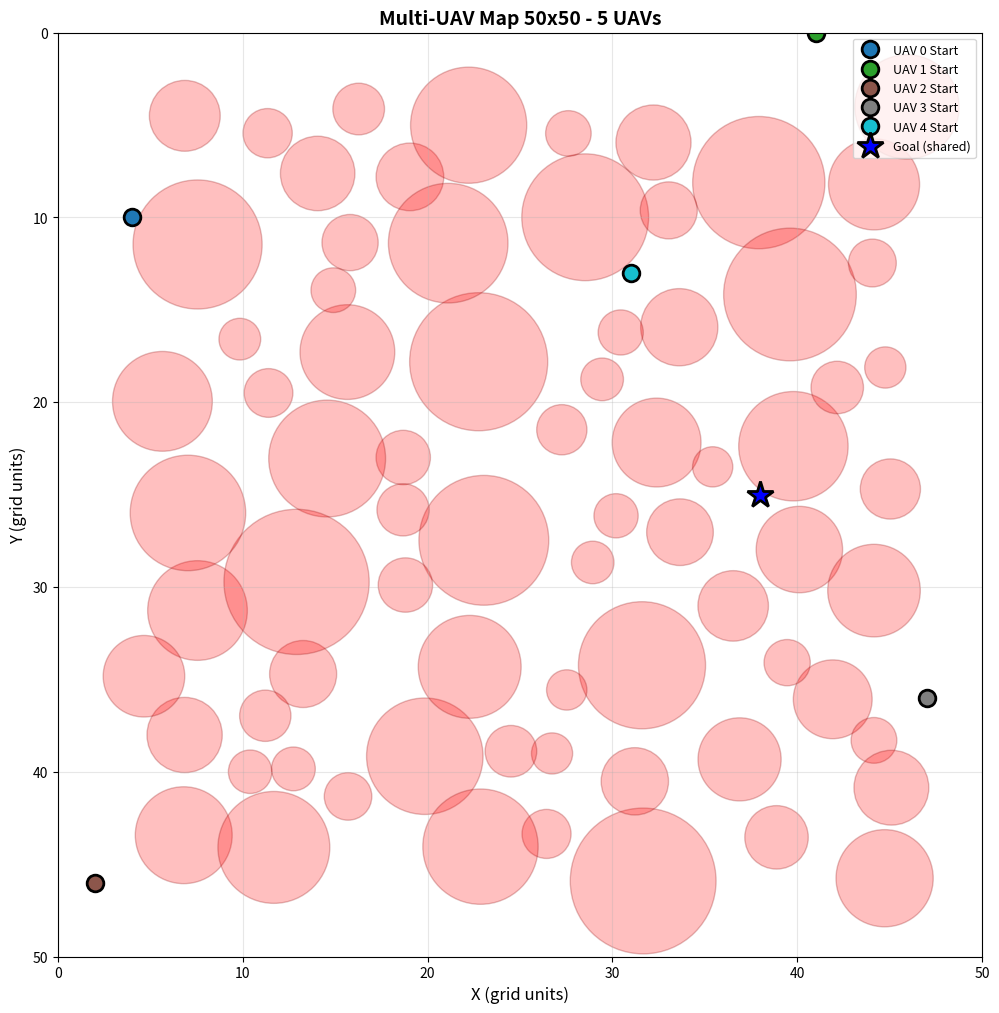

Here is the Python script that generated this plot:
"""
Map Generator for Multi-UAV Trajectory Planning
Generates 3 types of maps with circular obstacles and n start positions (for n UAVs) → 1 goal:
- m1: Sparse environment with low obstacle density
- m2: Dense environment with high obstacle density
- m3: Maximum difficulty with only 1-2 possible paths
"""

import numpy as np
import matplotlib.pyplot as plt
import matplotlib.patches as patches
from typing import Tuple, List, Optional
import json
import os
from pathlib import Path


class MultiUAVMapGenerator:
    """Generate maps with circular obstacles for multi-UAV path planning (n UAVs → 1 goal)"""
    
    def __init__(self, width: int, height: int):
        """
        Initialize map generator
        
        Args:
            width: Map width in grid units
            height: Map height in grid units
        """
        self.width = width
        self.height = height
        self.grid = np.zeros((height, width), dtype=bool)  # True = obstacle, False = free
        self.obstacles = []  # List of (center_x, center_y, radius)
        self.starts = []  # List of (x, y) start positions for n UAVs
        self.goal = None  # Single goal position (x, y)
    
    def _is_circle_in_bounds(self, cx: float, cy: float, radius: float) -> bool:
        """Check if circle is within map bounds"""
        return (cx - radius >= 0 and cx + radius < self.width and
                cy - radius >= 0 and cy + radius < self.height)
    
    def _circles_overlap(self, cx1: float, cy1: float, r1: float,
                         cx2: float, cy2: float, r2: float, 
                         min_distance: float = 0.0) -> bool:
        """Check if two circles overlap"""
        distance = np.sqrt((cx1 - cx2)**2 + (cy1 - cy2)**2)
        return distance < (r1 + r2 + min_distance)
    
    def _is_point_in_obstacle(self, x: float, y: float) -> bool:
        """Check if a point is inside any obstacle"""
        for cx, cy, radius in self.obstacles:
            dist_sq = (x - cx)**2 + (y - cy)**2
            if dist_sq <= radius**2:
                return True
        return False
    
    def _add_circle_to_grid(self, cx: float, cy: float, radius: float):
        """Add a circle obstacle to the grid"""
        y, x = np.ogrid[:self.height, :self.width]
        mask = (x - cx)**2 + (y - cy)**2 <= radius**2
        self.grid[mask] = True
        self.obstacles.append((cx, cy, radius))
    
    def _check_path_exists(self, start: Tuple[int, int], goal: Tuple[int, int]) -> bool:
        """
        Simple BFS to check if a path exists between start and goal
        """
        if self.grid[start[1], start[0]] or self.grid[goal[1], goal[0]]:
            return False
        
        visited = np.zeros_like(self.grid, dtype=bool)
        queue = [start]
        visited[start[1], start[0]] = True
        
        directions = [(0, 1), (1, 0), (0, -1), (-1, 0), 
                     (1, 1), (1, -1), (-1, 1), (-1, -1)]  # 8-connected
        
        while queue:
            x, y = queue.pop(0)
            
            if (x, y) == goal:
                return True
            
            for dx, dy in directions:
                nx, ny = x + dx, y + dy
                if (0 <= nx < self.width and 0 <= ny < self.height and
                    not visited[ny, nx] and not self.grid[ny, nx]):
                    visited[ny, nx] = True
                    queue.append((nx, ny))
        
        return False
    
    def _find_free_goal(self) -> Optional[Tuple[int, int]]:
        """Find a valid goal position in free space"""
        # Try to place goal in center-right area
        goal_area = (self.width * 0.6, self.height * 0.3, self.width * 0.9, self.height * 0.7)
        
        goal_candidates = []
        for y in range(int(goal_area[1]), int(goal_area[3])):
            for x in range(int(goal_area[0]), int(goal_area[2])):
                if not self.grid[y, x] and not self._is_point_in_obstacle(x, y):
                    goal_candidates.append((x, y))
        
        if goal_candidates:
            return goal_candidates[np.random.randint(len(goal_candidates))]
        
        # Fallback: find any free cell
        free_cells = np.argwhere(~self.grid)
        if len(free_cells) > 0:
            idx = np.random.randint(len(free_cells))
            return tuple(free_cells[idx][::-1])  # (x, y)
        
        return None
    
    def _find_free_starts(self, num_uavs: int, goal: Tuple[int, int], 
                          min_separation: float = 3.0) -> List[Tuple[int, int]]:
        """
        Find n valid start positions in free space
        
        Strategy:
        - Place starts in different regions of the map
        - Ensure minimum separation between starts
        - Ensure all starts can reach goal
        """
        starts = []
        max_attempts = 2000
        attempts = 0
        
        # Define regions for placing starts (distributed around map)
        regions = [
            (0, 0, self.width * 0.3, self.height * 0.3),  # Top-left
            (self.width * 0.7, 0, self.width, self.height * 0.3),  # Top-right
            (0, self.height * 0.7, self.width * 0.3, self.height),  # Bottom-left
            (self.width * 0.7, self.height * 0.7, self.width, self.height),  # Bottom-right
            (self.width * 0.3, 0, self.width * 0.7, self.height * 0.3),  # Top-center
            (0, self.height * 0.3, self.width * 0.3, self.height * 0.7),  # Left-center
            (self.width * 0.7, self.height * 0.3, self.width, self.height * 0.7),  # Right-center
            (self.width * 0.3, self.height * 0.7, self.width * 0.7, self.height),  # Bottom-center
        ]
        
        # Try to place starts in different regions
        used_regions = set()
        while len(starts) < num_uavs and attempts < max_attempts:
            attempts += 1
            
            # Select region (cycle through or random if all used)
            if len(used_regions) < len(regions):
                region_idx = len(starts) % len(regions)
                if region_idx in used_regions:
                    # Try random unused region
                    available = [i for i in range(len(regions)) if i not in used_regions]
                    if available:
                        region_idx = available[np.random.randint(len(available))]
                    else:
                        region_idx = np.random.randint(len(regions))
            else:
                region_idx = np.random.randint(len(regions))
            
            x_min, y_min, x_max, y_max = regions[region_idx]
            
            # Try random point in region
            for _ in range(20):
                x = np.random.uniform(x_min, x_max)
                y = np.random.uniform(y_min, y_max)
                
                # Check if point is valid (not in obstacle)
                if self._is_point_in_obstacle(x, y):
                    continue
                
                # Check minimum separation from existing starts
                too_close = False
                for sx, sy in starts:
                    dist = np.sqrt((x - sx)**2 + (y - sy)**2)
                    if dist < min_separation:
                        too_close = True
                        break
                
                if too_close:
                    continue
                
                # Check if path exists to goal
                # Clamp to valid grid bounds
                x_int = max(0, min(self.width - 1, int(round(x))))
                y_int = max(0, min(self.height - 1, int(round(y))))
                start_int = (x_int, y_int)
                
                # Double-check point is not in obstacle after clamping
                if self._is_point_in_obstacle(x_int, y_int):
                    continue
                
                if self._check_path_exists(start_int, goal):
                    starts.append(start_int)
                    used_regions.add(region_idx)
                    break
        
        # If we don't have enough, try random positions
        while len(starts) < num_uavs and attempts < max_attempts:
            attempts += 1
            x = np.random.uniform(0, self.width)
            y = np.random.uniform(0, self.height)
            
            if self._is_point_in_obstacle(x, y):
                continue
            
            # Check separation
            too_close = False
            for sx, sy in starts:
                dist = np.sqrt((x - sx)**2 + (y - sy)**2)
                if dist < min_separation:
                    too_close = True
                    break
            
            if too_close:
                continue
            
            # Clamp to valid grid bounds
            x_int = max(0, min(self.width - 1, int(round(x))))
            y_int = max(0, min(self.height - 1, int(round(y))))
            start_int = (x_int, y_int)
            
            # Double-check point is not in obstacle after clamping
            if self._is_point_in_obstacle(x_int, y_int):
                continue
            
            if self._check_path_exists(start_int, goal):
                starts.append(start_int)
        
        return starts
    
    def generate_m1_sparse(self, num_uavs: int = 5,
                          num_obstacles: int = None, 
                          min_radius: float = None, 
                          max_radius: float = None) -> bool:
        """
        Generate m1: Sparse environment with low obstacle density
        
        Args:
            num_uavs: Number of UAVs (start positions)
            num_obstacles: Number of obstacles (auto-calculated if None)
            min_radius: Minimum circle radius
            max_radius: Maximum circle radius
        
        Returns:
            True if successful, False otherwise
        """
        self.grid = np.zeros((self.height, self.width), dtype=bool)
        self.obstacles = []
        self.starts = []
        
        # Auto-calculate parameters based on map size
        if num_obstacles is None:
            area = self.width * self.height
            num_obstacles = int(area * 0.05)  # ~5% of cells as obstacles
        
        if min_radius is None:
            min_radius = min(self.width, self.height) * 0.02
        
        if max_radius is None:
            max_radius = min(self.width, self.height) * 0.08
        
        max_attempts = 1000
        attempts = 0
        
        while len(self.obstacles) < num_obstacles and attempts < max_attempts:
            attempts += 1
            
            # Random center and radius
            cx = np.random.uniform(max_radius, self.width - max_radius)
            cy = np.random.uniform(max_radius, self.height - max_radius)
            radius = np.random.uniform(min_radius, max_radius)
            
            # Check bounds
            if not self._is_circle_in_bounds(cx, cy, radius):
                continue
            
            # Check overlap with existing obstacles (allow small overlap)
            overlaps = False
            for ox, oy, orad in self.obstacles:
                if self._circles_overlap(cx, cy, radius, ox, oy, orad, min_distance=-radius*0.3):
                    overlaps = True
                    break
            
            if not overlaps:
                self._add_circle_to_grid(cx, cy, radius)
        
        # Find goal first
        self.goal = self._find_free_goal()
        if self.goal is None:
            return False
        
        # Find n start positions
        self.starts = self._find_free_starts(num_uavs, self.goal)
        
        # Verify all starts can reach goal
        if len(self.starts) < num_uavs:
            # Try to regenerate with fewer obstacles
            return self.generate_m1_sparse(num_uavs, int(num_obstacles * 0.9), min_radius, max_radius)
        
        # Verify all paths exist
        for start in self.starts:
            if not self._check_path_exists(start, self.goal):
                return self.generate_m1_sparse(num_uavs, int(num_obstacles * 0.9), min_radius, max_radius)
        
        return True
    
    def generate_m2_dense(self, num_uavs: int = 5,
                        num_obstacles: int = None,
                        min_radius: float = None, 
                        max_radius: float = None) -> bool:
        """
        Generate m2: Dense environment with high obstacle density
        
        Args:
            num_uavs: Number of UAVs (start positions)
            num_obstacles: Number of obstacles (auto-calculated if None)
            min_radius: Minimum circle radius
            max_radius: Maximum circle radius
        
        Returns:
            True if successful, False otherwise
        """
        self.grid = np.zeros((self.height, self.width), dtype=bool)
        self.obstacles = []
        self.starts = []
        
        # Auto-calculate parameters - higher density than m1
        if num_obstacles is None:
            area = self.width * self.height
            num_obstacles = int(area * 0.15)  # ~15% of cells as obstacles
        
        if min_radius is None:
            min_radius = min(self.width, self.height) * 0.015
        
        if max_radius is None:
            max_radius = min(self.width, self.height) * 0.06
        
        max_attempts = 2000
        attempts = 0
        
        while len(self.obstacles) < num_obstacles and attempts < max_attempts:
            attempts += 1
            
            # Random center and radius
            cx = np.random.uniform(max_radius, self.width - max_radius)
            cy = np.random.uniform(max_radius, self.height - max_radius)
            radius = np.random.uniform(min_radius, max_radius)
            
            # Check bounds
            if not self._is_circle_in_bounds(cx, cy, radius):
                continue
            
            # Allow more overlap for dense environment
            overlaps_too_much = False
            overlap_count = 0
            for ox, oy, orad in self.obstacles:
                if self._circles_overlap(cx, cy, radius, ox, oy, orad, min_distance=-radius*0.5):
                    overlap_count += 1
                    if overlap_count > 3:  # Too many overlaps
                        overlaps_too_much = True
                        break
            
            if not overlaps_too_much:
                self._add_circle_to_grid(cx, cy, radius)
        
        # Find goal
        self.goal = self._find_free_goal()
        if self.goal is None:
            return False
        
        # Find n start positions
        self.starts = self._find_free_starts(num_uavs, self.goal)
        
        # Verify
        if len(self.starts) < num_uavs:
            return self.generate_m2_dense(num_uavs, int(num_obstacles * 0.9), min_radius, max_radius)
        
        for start in self.starts:
            if not self._check_path_exists(start, self.goal):
                return self.generate_m2_dense(num_uavs, int(num_obstacles * 0.9), min_radius, max_radius)
        
        return True
    
    def generate_m3_trap(self, num_uavs: int = 5) -> bool:
        """
        Generate m3: Maximum difficulty with only 1-2 possible paths
        Creates structured obstacles to form narrow passages (choke points)
        
        Args:
            num_uavs: Number of UAVs (start positions)
        
        Returns:
            True if successful, False otherwise
        """
        self.grid = np.zeros((self.height, self.width), dtype=bool)
        self.obstacles = []
        self.starts = []
        
        # Strategy: Create U-shaped or corridor-like structures
        map_center_x = self.width / 2
        map_center_y = self.height / 2
        
        # Create a U-shaped trap in the middle
        u_width = self.width * 0.4
        u_height = self.height * 0.3
        u_thickness = min(self.width, self.height) * 0.08
        
        # Left wall of U
        self._add_circle_to_grid(
            map_center_x - u_width/2, 
            map_center_y, 
            u_thickness
        )
        
        # Right wall of U
        self._add_circle_to_grid(
            map_center_x + u_width/2, 
            map_center_y, 
            u_thickness
        )
        
        # Bottom of U (connecting left and right)
        num_bottom_circles = int(u_width / (u_thickness * 2))
        for i in range(num_bottom_circles):
            x = map_center_x - u_width/2 + (i * u_width / max(1, num_bottom_circles - 1))
            self._add_circle_to_grid(x, map_center_y + u_height/2, u_thickness)
        
        # Add additional obstacles to create narrow passages
        passage_width = min(self.width, self.height) * 0.1
        
        # Left passage
        passage_y = map_center_y - u_height/4
        num_blocking = int((u_width - passage_width) / (u_thickness * 2))
        for i in range(num_blocking):
            x = map_center_x - u_width/2 + passage_width/2 + (i * (u_width - passage_width) / max(1, num_blocking))
            if abs(x - map_center_x) > passage_width/2:
                self._add_circle_to_grid(x, passage_y, u_thickness * 0.8)
        
        # Add random obstacles to fill space
        area = self.width * self.height
        num_additional = int(area * 0.12)
        min_radius = min(self.width, self.height) * 0.02
        max_radius = min(self.width, self.height) * 0.05
        
        max_attempts = 1000
        attempts = 0
        
        while len(self.obstacles) < num_additional + 10 and attempts < max_attempts:
            attempts += 1
            
            cx = np.random.uniform(max_radius, self.width - max_radius)
            cy = np.random.uniform(max_radius, self.height - max_radius)
            radius = np.random.uniform(min_radius, max_radius)
            
            if not self._is_circle_in_bounds(cx, cy, radius):
                continue
            
            self._add_circle_to_grid(cx, cy, radius)
        
        # Find goal in bottom-right area
        goal_area = (self.width * 0.7, self.height * 0.7, self.width, self.height)
        goal_candidates = []
        for y in range(int(goal_area[1]), int(goal_area[3])):
            for x in range(int(goal_area[0]), int(goal_area[2])):
                if not self.grid[y, x] and not self._is_point_in_obstacle(x, y):
                    goal_candidates.append((x, y))
        
        if goal_candidates:
            self.goal = goal_candidates[np.random.randint(len(goal_candidates))]
        else:
            self.goal = self._find_free_goal()
        
        if self.goal is None:
            return False
        
        # Find starts in top-left area (opposite side from goal)
        self.starts = self._find_free_starts(num_uavs, self.goal, min_separation=2.0)
        
        # Verify all paths exist
        if len(self.starts) < num_uavs:
            return self.generate_m3_trap(num_uavs)
        
        for start in self.starts:
            if not self._check_path_exists(start, self.goal):
                return self.generate_m3_trap(num_uavs)
        
        return True
    
    def visualize(self, save_path: str = None, show: bool = True):
        """Visualize the map with obstacles, n starts, and goal"""
        fig, ax = plt.subplots(1, 1, figsize=(12, 12))
        
        # Draw grid
        ax.set_xlim(0, self.width)
        ax.set_ylim(0, self.height)
        ax.set_aspect('equal')
        ax.invert_yaxis()
        
        # Draw obstacles as circles
        for cx, cy, radius in self.obstacles:
            circle = patches.Circle((cx, cy), radius, facecolor='red', alpha=0.25, 
                                   edgecolor='darkred', linewidth=1)
            ax.add_patch(circle)
        
        # Draw start points (n UAVs)
        colors = plt.cm.tab10(np.linspace(0, 1, len(self.starts)))
        for i, start in enumerate(self.starts):
            color = colors[i % len(colors)]
            ax.plot(start[0], start[1], 'o', markersize=12, 
                   color=color, markeredgecolor='black', markeredgewidth=2,
                   label=f'UAV {i} Start' if i < 5 else '')
        
        # Draw goal point
        if self.goal:
            ax.plot(self.goal[0], self.goal[1], 'b*', markersize=20, 
                   label='Goal (shared)', markeredgecolor='black', markeredgewidth=2)
        
        ax.set_xlabel('X (grid units)', fontsize=12)
        ax.set_ylabel('Y (grid units)', fontsize=12)
        ax.set_title(f'Multi-UAV Map {self.width}x{self.height} - {len(self.starts)} UAVs', 
                    fontsize=14, fontweight='bold')
        ax.grid(True, alpha=0.3)
        ax.legend(loc='upper right', fontsize=9)
        
        if save_path:
            plt.savefig(save_path, dpi=600, bbox_inches='tight')
        
        if show:
            plt.show()
        else:
            plt.close()
    
    def save_to_file(self, filepath: str):
        """Save map to JSON file with n starts and 1 goal"""
        # Convert numpy types to Python native types for JSON serialization
        obstacles_list = [[float(cx), float(cy), float(r)] for cx, cy, r in self.obstacles]
        starts_list = [[int(s[0]), int(s[1])] for s in self.starts]
        goal_list = [int(self.goal[0]), int(self.goal[1])] if self.goal else None
        
        data = {
            'width': int(self.width),
            'height': int(self.height),
            'obstacles': obstacles_list,
            'starts': starts_list,  # List of n start positions
            'goal': goal_list,  # Single goal position
            'num_uavs': len(self.starts),
            'grid': self.grid.tolist()
        }
        
        with open(filepath, 'w') as f:
            json.dump(data, f, indent=2)
    
    def load_from_file(self, filepath: str):
        """Load map from JSON file"""
        with open(filepath, 'r') as f:
            data = json.load(f)
        
        self.width = data['width']
        self.height = data['height']
        self.obstacles = [tuple(obs) for obs in data['obstacles']]
        
        # Handle both old format (single start) and new format (multiple starts)
        if 'starts' in data:
            self.starts = [tuple(s) for s in data['starts']]
        elif 'start' in data:
            # Old format: single start
            self.starts = [tuple(data['start'])]
        else:
            self.starts = []
        
        if 'goal' in data:
            self.goal = tuple(data['goal'])
        else:
            self.goal = None
        
        self.grid = np.array(data['grid'], dtype=bool)
    
    def get_obstacle_density(self) -> float:
        """Calculate obstacle density as percentage"""
        total_cells = self.width * self.height
        obstacle_cells = np.sum(self.grid)
        return (obstacle_cells / total_cells) * 100


def generate_all_multi_uav_maps(num_uavs_list: List[int] = [3, 5, 10]):
    """
    Generate all maps for all sizes, types, and UAV counts
    
    Args:
        num_uavs_list: List of number of UAVs to generate maps for
    """
    sizes = [20, 50, 100]
    map_types = ['m1', 'm2', 'm3']
    
    # Create directories
    output_dir = Path('maps')
    output_dir.mkdir(exist_ok=True)
    (output_dir / 'visualizations').mkdir(exist_ok=True)
    (output_dir / 'multi_uav').mkdir(exist_ok=True)
    
    results = []
    
    for size in sizes:
        for map_type in map_types:
            for num_uavs in num_uavs_list:
                print(f"\nGenerating {map_type} map {size}x{size} with {num_uavs} UAVs...")
                
                generator = MultiUAVMapGenerator(size, size)
                
                success = False
                if map_type == 'm1':
                    success = generator.generate_m1_sparse(num_uavs)
                elif map_type == 'm2':
                    success = generator.generate_m2_dense(num_uavs)
                elif map_type == 'm3':
                    success = generator.generate_m3_trap(num_uavs)
                
                if success:
                    # Save map
                    map_filename = f"{map_type}_{size}x{size}_{num_uavs}uavs.json"
                    map_path = output_dir / 'multi_uav' / map_filename
                    generator.save_to_file(str(map_path))
                    
                    # Save visualization
                    viz_filename = f"{map_type}_{size}x{size}_{num_uavs}uavs.png"
                    viz_path = output_dir / 'visualizations' / viz_filename
                    generator.visualize(save_path=str(viz_path), show=False)
                    
                    density = generator.get_obstacle_density()
                    results.append({
                        'type': map_type,
                        'size': f"{size}x{size}",
                        'num_uavs': num_uavs,
                        'density': f"{density:.2f}%",
                        'num_obstacles': len(generator.obstacles),
                        'file': map_filename
                    })
                    
                    print(f"  ✓ Generated: {map_filename}")
                    print(f"    Obstacle density: {density:.2f}%")
                    print(f"    Number of obstacles: {len(generator.obstacles)}")
                    print(f"    Number of UAVs: {len(generator.starts)}")
                else:
                    print(f"  ✗ Failed to generate {map_type} {size}x{size} with {num_uavs} UAVs")
    
    # Print summary
    print("\n" + "="*70)
    print("GENERATION SUMMARY")
    print("="*70)
    print(f"{'Type':<10} {'Size':<15} {'UAVs':<10} {'Density':<15} {'Obstacles':<15} {'File':<30}")
    print("-"*70)
    for r in results:
        print(f"{r['type']:<10} {r['size']:<15} {r['num_uavs']:<10} {r['density']:<15} {r['num_obstacles']:<15} {r['file']:<30}")
    
    return results


def generate_single_map(map_type: str = 'm1', size: int = 50, num_uavs: int = 5):
    """
    Generate a single map for quick testing
    
    Args:
        map_type: 'm1', 'm2', or 'm3'
        size: Map size (width = height)
        num_uavs: Number of UAVs
    """
    print(f"Generating {map_type} map {size}x{size} with {num_uavs} UAVs...")
    
    generator = MultiUAVMapGenerator(size, size)
    
    success = False
    if map_type == 'm1':
        success = generator.generate_m1_sparse(num_uavs)
    elif map_type == 'm2':
        success = generator.generate_m2_dense(num_uavs)
    elif map_type == 'm3':
        success = generator.generate_m3_trap(num_uavs)
    
    if success:
        # Save to maps/multi_uav directory
        output_dir = Path('maps') / 'multi_uav'
        output_dir.mkdir(parents=True, exist_ok=True)
        
        map_filename = f"{map_type}_{size}x{size}_{num_uavs}uavs.json"
        map_path = output_dir / map_filename
        generator.save_to_file(str(map_path))
        
        print(f"✓ Saved to: {map_path}")
        print(f"  Obstacles: {len(generator.obstacles)}")
        print(f"  UAVs: {len(generator.starts)}")
        print(f"  Goal: {generator.goal}")
        
        # Visualize
        generator.visualize(show=True)
        
        return generator
    else:
        print(f"✗ Failed to generate map")
        return None


if __name__ == "__main__":
    import argparse
    
    parser = argparse.ArgumentParser(description='Generate maps for multi-UAV path planning')
    parser.add_argument('--all', action='store_true',
                       help='Generate all maps (all sizes, types, and UAV counts)')
    parser.add_argument('--type', type=str, choices=['m1', 'm2', 'm3'], default='m1',
                       help='Map type (default: m1)')
    parser.add_argument('--size', type=int, default=50,
                       help='Map size (default: 50)')
    parser.add_argument('--uavs', type=int, default=5,
                       help='Number of UAVs (default: 5)')
    
    args = parser.parse_args()
    
    print("Multi-UAV Map Generator")
    print("="*60)
    
    if args.all:
        generate_all_multi_uav_maps(num_uavs_list=[3, 5, 10])
        print("\nAll maps generated successfully!")
    else:
        generate_single_map(args.type, args.size, args.uavs)
